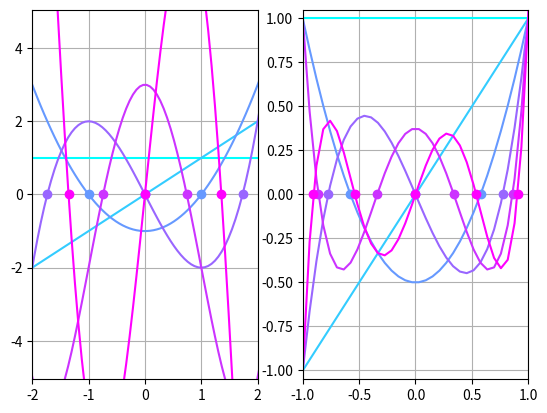
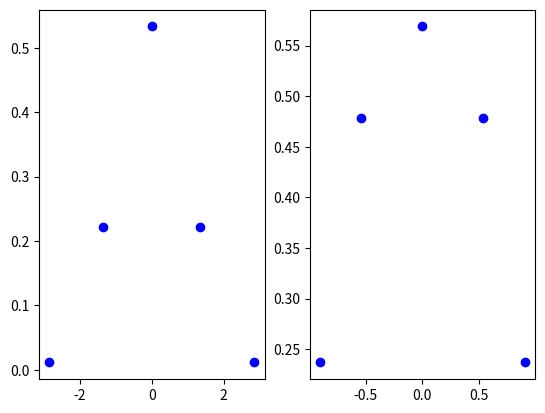

Write Python code to recreate these figures, in order.
import numpy as np
from math import factorial

class Polynomial:

    def __init__(self,inputs):
        self.order       = inputs.polynomial_order
        self.prior_mu    = inputs.prior_mu
        self.prior_sigma = inputs.prior_sigma

    def evaluate_1d_polynomial(self,n,x):
        """
        Evaluate nth order polynomial at point x.
        """
        if (n == 0):
            return np.ones_like(x)
        else:
            Hm1 = np.ones_like(x)
            H   = x
            for i in range(1,n):
                Hp1 = self.calculate_Pp1_from_three_term_recurrence(x,H,Hm1,i)
                Hm1 = H.copy()
                H   = Hp1.copy()
            return H

    def calculate_Pp1_from_three_term_recurrence(self,x,P,Pm1,n):
        Pp1  = ( self.recurrence_A(n)*x + self.recurrence_B(n) )*P - self.recurrence_C(n)*Pm1
        return Pp1

    def compute_jacobi_matrix(self,n):
        J = np.zeros([n,n],dtype='complex')
        for i in range(n-1):
            alpha    = -self.recurrence_B(i) / self.recurrence_A(i)
            beta     = np.sqrt( self.recurrence_C(i+1) / (self.recurrence_A(i)*self.recurrence_A(i+1)) )
            J[i,i]   = alpha
            J[i,i+1] = beta
            J[i+1,i] = beta
        return J
    
    def compute_nodes_and_weights(self,n):
        J        = self.compute_jacobi_matrix(n)
        nodes,v  = np.linalg.eig(J)
        nodes    = np.real(nodes)
        beta_0   = self.compute_1d_polynomial_norm(0)**2
        weights  = np.real(beta_0 * (v[0]**2 / np.linalg.norm(v,axis=0)**2))
        idxnodes = np.argsort(nodes)
        return nodes[idxnodes],weights[idxnodes]

    def transform_base_nodes_with_prior(self,x):
        return self.prior_mu + self.prior_sigma*x
    
    def compute_gauss_quadrature_projection(self,nodes,weights,F):
        """
        Method to compute a Gauss-quadrature discrete projection of F.
        """
        Q       = len(weights)
        coeff   = np.zeros(self.order)
        F_nodes = np.zeros(Q)
        # Transform nodes according to prior distribution
        eval_nodes     = self.transform_base_nodes_with_prior(nodes)
        # First compute Q evaluations of F
        for k in range(Q):
            F_nodes[k] = F(eval_nodes[k])
        # Compute discrete projection
        for j in range(self.order):
            H_j       = self.evaluate_1d_polynomial(j,nodes)
            coeff[j]  = np.sum(F_nodes * H_j * weights)
            coeff[j] *= 1./self.compute_1d_polynomial_norm(j)**2
        return coeff,eval_nodes,F_nodes


    def compute_surrogate_using_gauss_quadrature(self,F):
        self.nodes,self.weights    = self.compute_nodes_and_weights(self.order)
        coeff,eval_nodes,F_nodes   = self.compute_gauss_quadrature_projection(self.nodes,self.weights,F)
        return coeff,eval_nodes,F_nodes

    def evaluate_surrogate(self,coeff,x):
        u_H      = np.zeros_like(x)
        for j in range(self.order):
            H_j  = self.evaluate_1d_polynomial(j,x)
            u_H += coeff[j] * H_j
        return u_H


# Different instantiations of Polynomial base
class Hermite(Polynomial):

    def __init__(self,inputs):
        Polynomial.__init__(self,inputs)
        self.recurrence_A  = lambda n : 1
        self.recurrence_B  = lambda n : 0
        self.recurrence_C  = lambda n : n

    def compute_1d_polynomial_norm(self,n):
        return np.sqrt(factorial(n))

    def generate_samples_from_prior(self,n):
        P_basic = np.random.gaussian(0,1,n)
        P_eval  = 1./np.sqrt(2*np.pi) * np.exp( -0.5*P_basic**2 )
        P_prior = self.transform_base_nodes_with_prior(P_basic)
        return P_basic,P_eval,P_prior

class Legendre(Polynomial):

    def __init__(self,inputs):
        Polynomial.__init__(self,inputs)
        self.recurrence_A  = lambda n : (2*n+1.)/(n+1)
        self.recurrence_B  = lambda n : 0
        self.recurrence_C  = lambda n : n/(n+1.)

    def compute_1d_polynomial_norm(self,n):
        return np.sqrt( 2./(2*n+1) )

    def generate_samples_from_prior(self,n):
        P_basic = np.random.uniform(-1,1,n)
        P_eval  = np.ones(n)
        P_prior = self.transform_base_nodes_with_prior(P_basic)
        return P_basic,P_eval,P_prior

# Test script
if __name__ == '__main__':
    import matplotlib.pyplot as plt
    
    class I():
        def __init__(self):
            self.polynomial_order = 6
            self.prior_mu         = 0
            self.prior_sigma      = 1

    inputs = I()
    h      = Hermite(inputs)
    l      = Legendre(inputs)
    
    xtest  = np.linspace(-3,3,100)
    cols   = np.linspace(0, 1, inputs.polynomial_order)
    for i in range(h.order):
        h_i = h.evaluate_1d_polynomial(i,xtest)
        l_i = l.evaluate_1d_polynomial(i,xtest)
        plt.figure(1); plt.subplot(121); plt.plot(xtest,h_i,c=plt.cm.cool(cols[i]) );
        plt.xlim([-2,2]); plt.ylim([-5.05,5.05])
        plt.figure(1); plt.subplot(122); plt.plot(xtest,l_i,c=plt.cm.cool(cols[i]) );
        plt.xlim([-1,1]); plt.ylim([-1.05,1.05])
        if (i > 0):
            h_nodes,h_weights = h.compute_nodes_and_weights(i)
            l_nodes,l_weights = l.compute_nodes_and_weights(i)
            plt.subplot(121); plt.plot(h_nodes,np.zeros_like(h_nodes),'o',c=plt.cm.cool(cols[i]) ); plt.grid()
            plt.subplot(122); plt.plot(l_nodes,np.zeros_like(l_nodes),'o',c=plt.cm.cool(cols[i]) ); plt.grid()
    plt.figure(2)
    plt.subplot(121); plt.plot(h_nodes,h_weights,'bo')
    plt.subplot(122); plt.plot(l_nodes,l_weights,'bo')
    plt.show()
